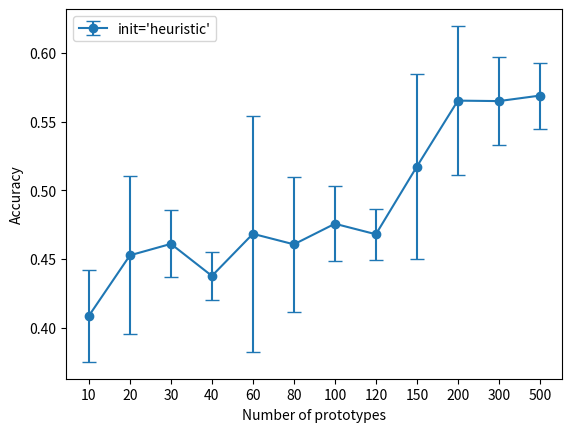

Here is the Python script that generated this plot:
import matplotlib.pyplot as plt
import numpy as np

# Data
p_10 = [0.424, 0.44, 0.362]
p_20 = [0.432, 0.531, 0.395]
p_30 = [0.494, 0.453, 0.436]
p_40 = [0.432, 0.420, 0.461]
p_50 = [0.403, 0.551, 0.494]
p_60 = [0.347, 0.535, 0.523]
p_80 = [0.530, 0.420, 0.432]
p_100 = [0.481, 0.506, 0.440]
p_120 = [0.453, 0.494, 0.457]
p_150 = [0.613, 0.469, 0.470]
p_200 = [0.626, 0.494, 0.576]
p_300 = [0.609, 0.535, 0.551]
p_500 = [0.535, 0.584, 0.588]



# Calculate averages
avg_10 = np.mean(p_10)
avg_20 = np.mean(p_20)
avg_30 = np.mean(p_30)
avg_40 = np.mean(p_40)
avg_60 = np.mean(p_60)
avg_80 = np.mean(p_80)
avg_100 = np.mean(p_100)
avg_120 = np.mean(p_120)
avg_150 = np.mean(p_150)
avg_200 = np.mean(p_200)
avg_300 = np.mean(p_300)
avg_500 = np.mean(p_500)

# Calculate standard deviations (as error bars)
std_10 = np.std(p_10)
std_20 = np.std(p_20)
std_30 = np.std(p_30)
std_40 = np.std(p_40)
std_60 = np.std(p_60)
std_80 = np.std(p_80)
std_100 = np.std(p_100)
std_120 = np.std(p_120)
std_150 = np.std(p_150)
std_200 = np.std(p_200)
std_300 = np.std(p_300)
std_500 = np.std(p_500)
# X-axis labels (e.g., categories or time points)
x = [1, 2, 3, 4, 5, 6, 7, 8, 9, 10, 11, 12]  # Representing the two datasets

# Averages and errors
averages = [avg_10, avg_20, avg_30, avg_40, avg_60, avg_80, avg_100, avg_120, avg_150, avg_200, avg_300, avg_500]
errors = [std_10, std_20, std_30, std_40, std_60, std_80, std_100, std_120, std_150, std_200, std_300, std_500]

# Plot
plt.errorbar(x, averages, yerr=errors, fmt='o-', capsize=5, label='init=\'heuristic\'')

# Add labels and title
plt.xticks(x, ['10','20', '30', '40', '60', '80', '100', '120', '150', '200', '300', '500'])  # Label x-axis
plt.xlabel('Number of prototypes')
plt.ylabel('Accuracy')
#plt.title('Learning_rate')
plt.legend()
plt.savefig("heuristic_proto.png", dpi=300, bbox_inches='tight')
# Show plot
plt.show()